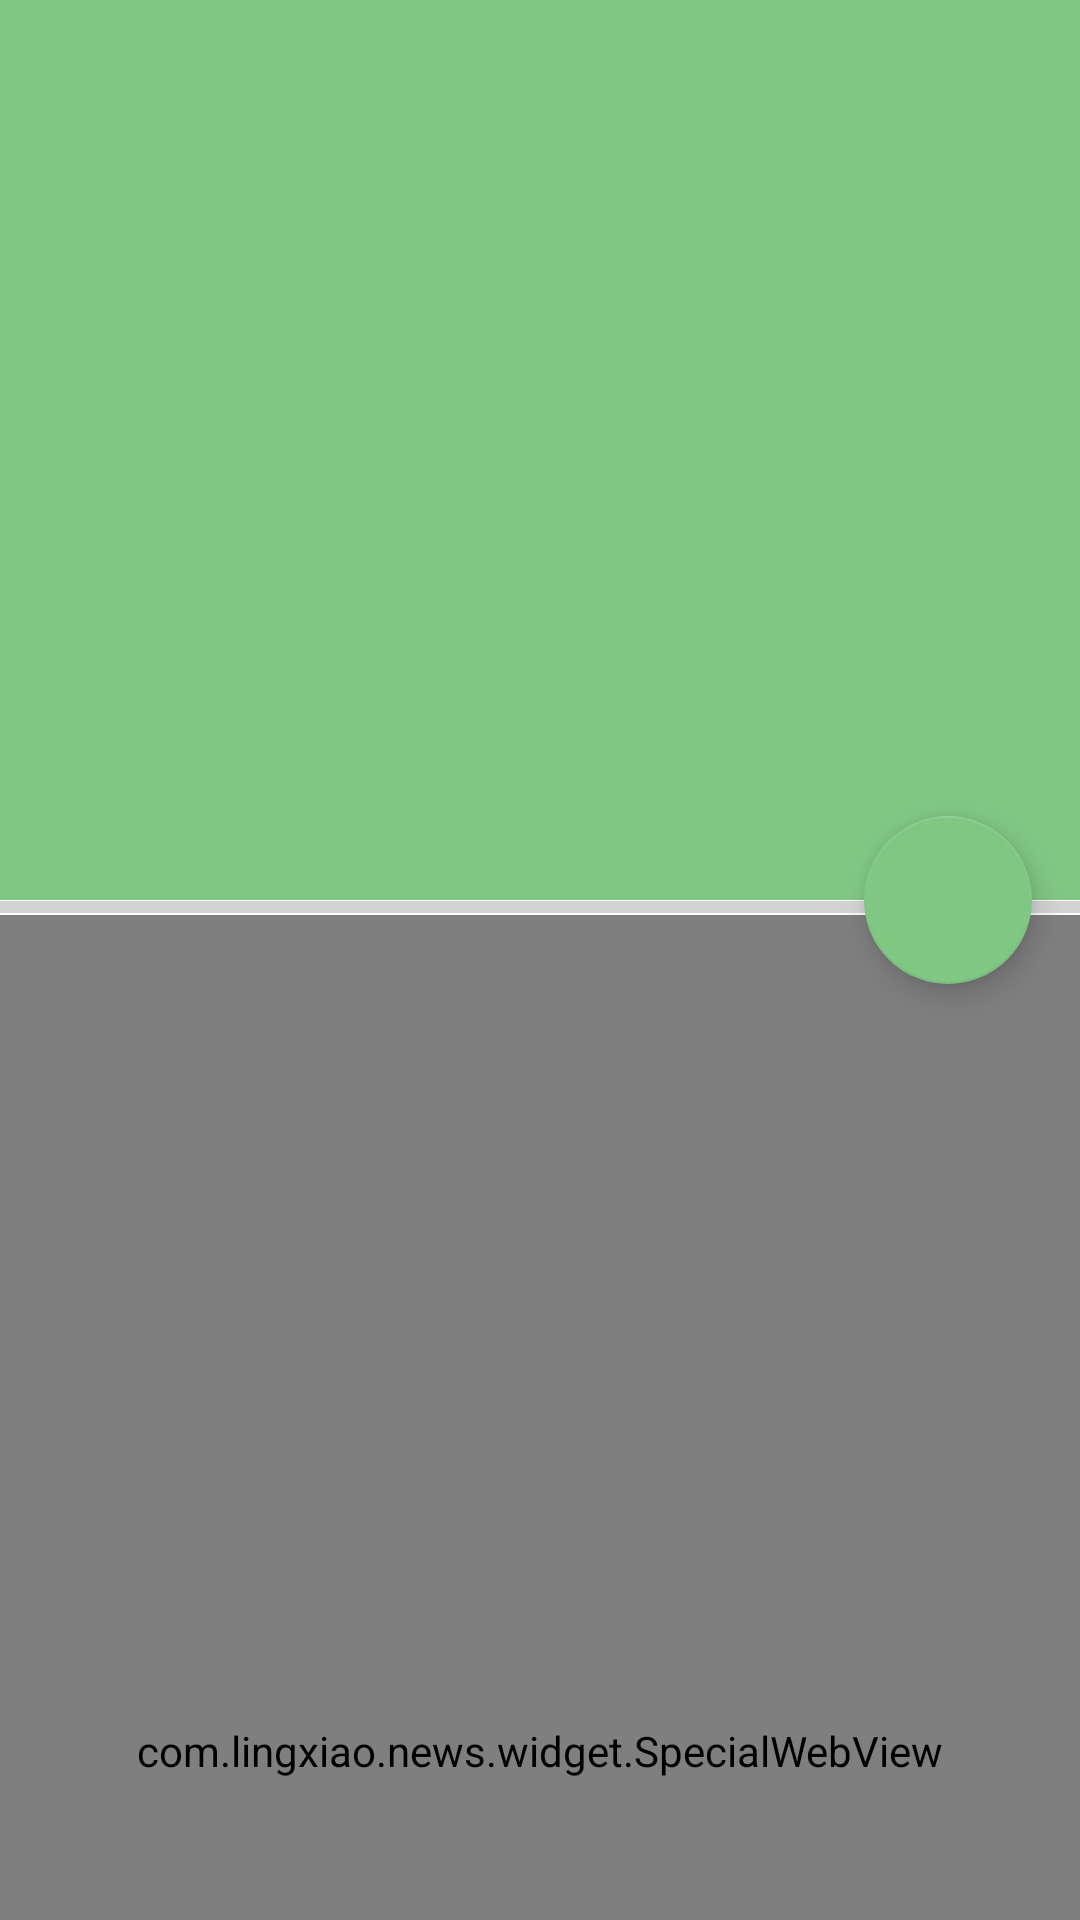

Here is an Android app screen rendered from its layout file. Give the layout XML and the strings, colors and styles it references.
<!-- AndroidManifest.xml: application theme MyMainTheme -->
<!-- res/layout/activity_web.xml -->
<?xml version="1.0" encoding="utf-8"?>
<android.support.design.widget.CoordinatorLayout
    xmlns:android="http://schemas.android.com/apk/res/android"
    xmlns:app="http://schemas.android.com/apk/res-auto"
    android:layout_width="match_parent"
    android:layout_height="match_parent">

    <android.support.design.widget.AppBarLayout
        android:id="@+id/app_bar"
        android:layout_width="match_parent"
        android:layout_height="300dp"
        android:theme="@style/ThemeOverlay.AppCompat.Dark.ActionBar">

        <android.support.design.widget.CollapsingToolbarLayout
            android:id="@+id/collapsing_Toolbar"
            android:layout_width="match_parent"
            android:layout_height="match_parent"
            android:background="@color/colorPrimary"
            android:fitsSystemWindows="true"
            app:layout_scrollFlags="scroll|exitUntilCollapsed">

            <ImageView
                android:id="@+id/iv_about"
                android:layout_width="match_parent"
                android:layout_height="match_parent"
                android:scaleType="fitXY"
                app:layout_collapseMode="parallax" />

            <android.support.v7.widget.Toolbar
                android:id="@+id/toolbar"
                android:layout_width="match_parent"
                android:layout_height="?attr/actionBarSize"
                app:layout_collapseMode="pin"
                android:layout_marginTop="22sp"
                app:popupTheme="@style/ThemeOverlay.AppCompat.Light"
                app:theme="@style/ThemeOverlay.AppCompat.Dark.ActionBar" />
        </android.support.design.widget.CollapsingToolbarLayout>
    </android.support.design.widget.AppBarLayout>

    <include layout="@layout/content_webview" />

    <android.support.design.widget.FloatingActionButton
        android:id="@+id/fab"
        android:layout_width="wrap_content"
        android:layout_height="wrap_content"
        android:layout_margin="16dp"
        app:backgroundTint="@color/colorPrimary"
        app:layout_anchor="@id/app_bar"
        app:layout_anchorGravity="bottom|end"
        app:rippleColor="#33728dff"
        app:srcCompat="@mipmap/ic_launcher" />

</android.support.design.widget.CoordinatorLayout>
<!-- res/layout/content_webview.xml (included above) -->
<?xml version="1.0" encoding="utf-8"?>
<android.support.v4.widget.NestedScrollView
    xmlns:android="http://schemas.android.com/apk/res/android"
    xmlns:app="http://schemas.android.com/apk/res-auto"
    xmlns:tools="http://schemas.android.com/tools"
    android:layout_width="match_parent"
    android:layout_height="match_parent"
    app:layout_behavior="@string/appbar_scrolling_view_behavior"
    tools:showIn="@layout/activity_web"
    android:fillViewport="true"
    android:id="@+id/scrollview"
    >
    <LinearLayout
        android:layout_width="match_parent"
        android:layout_height="match_parent"
        android:orientation="vertical">
        <ProgressBar
            android:id="@+id/pb_web"
            style="@style/Base.Widget.AppCompat.ProgressBar.Horizontal"
            android:layout_width="match_parent"
            android:layout_height="5dp"
            />

        <com.lingxiao.news.widget.SpecialWebView
            android:id="@+id/webview"
            android:layout_width="match_parent"
            android:layout_height="match_parent"
            android:descendantFocusability="blocksDescendants">

        </com.lingxiao.news.widget.SpecialWebView>

    </LinearLayout>
</android.support.v4.widget.NestedScrollView>
<!-- resources referenced by this layout -->
<resources>
  <color name="colorPrimary">#81C784</color>
  <style name="MyMainTheme" parent="Theme.AppCompat.Light.NoActionBar">
          
          <item name="colorPrimary">@color/colorPrimary</item>
          <item name="colorPrimaryDark">@color/colorPrimaryDark</item>
          <item name="colorAccent">@color/colorAccent</item>
      </style>
  <color name="colorPrimaryDark">#66BB6A</color>
  <color name="colorAccent">#FF4081</color>
</resources>
